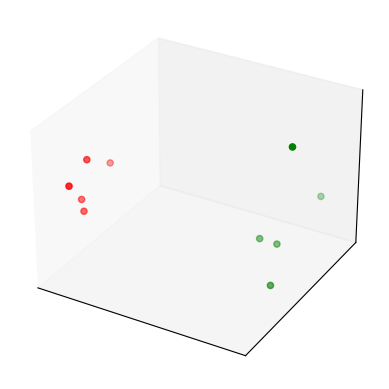

Source code (Python): (Note: this script raises an exception after producing the figure.)
import numpy as np
import matplotlib.pyplot as plt
from mpl_toolkits.mplot3d import Axes3D
%matplotlib inline

n_instances = 10
class_1 = np.random.rand(n_instances//2, 3)/5
class_2 = (0.6, 0.1, 0.05) + np.random.rand(n_instances//2, 3)/5
data = np.concatenate((class_1, class_2))
colors = ["red"] * (n_instances//2) + ["green"] * (n_instances//2)
fig = plt.figure()
ax = fig.add_subplot(111, projection='3d', xticks=[], yticks=[], zticks=[])
ax.scatter(data[:, 0], data[:, 1], data[:, 2], c=colors)

import itertools
w = np.zeros((n_instances, n_instances))
for i, j in itertools.product(*[range(n_instances)]*2):
    w[i, j] = np.linalg.norm(data[i]-data[j])

from pyquil import Program, api
from pyquil.paulis import PauliSum, PauliTerm
from scipy.optimize import fmin_bfgs
from grove.pyqaoa.qaoa import QAOA
from forest_tools import *
qvm_server, quilc_server, fc = init_qvm_and_quilc('/home/<user>/bin/qvm', '/home/<user>/bin/quilc')
qvm = api.QVMConnection(endpoint=fc.sync_endpoint, compiler_endpoint=fc.compiler_endpoint)

maxcut_model = []
for i in range(n_instances):
    for j in range(i+1, n_instances):
        maxcut_model.append(PauliSum([PauliTerm("Z", i, 1/4 * w[i, j]) * PauliTerm("Z", j, 1.0)]))
        maxcut_model.append(PauliSum([PauliTerm("I", i, -1/4)]))

p = 1
Hm = [PauliSum([PauliTerm("X", i, 1.0)]) for i in range(n_instances)]
qaoa = QAOA(qvm,
            qubits=range(n_instances),
            steps=p,
            ref_ham=Hm,
            cost_ham=maxcut_model,
            store_basis=True,
            minimizer=fmin_bfgs,
            minimizer_kwargs={'maxiter': 50})
ν, γ = qaoa.get_angles()
program = qaoa.get_parameterized_program()(np.hstack((ν, γ)))
measures = qvm.run_and_measure(program, range(n_instances), trials=100)
measures = np.array(measures)

count = np.unique(measures, return_counts=True, axis=0)
weights = count[0][np.argmax(count[1])]
weights

import dimod

J, h = {}, {}
for i in range(n_instances):
    h[i] = 0
    for j in range(i+1, n_instances):
        J[(i, j)] = w[i, j]

model = dimod.BinaryQuadraticModel(h, J, 0.0, dimod.SPIN)
sampler = dimod.SimulatedAnnealingSampler()
response = sampler.sample(model, num_reads=10)
print("Energy of samples:")
for solution in response.data():
    print("Energy:", solution.energy, "Sample:", solution.sample)

